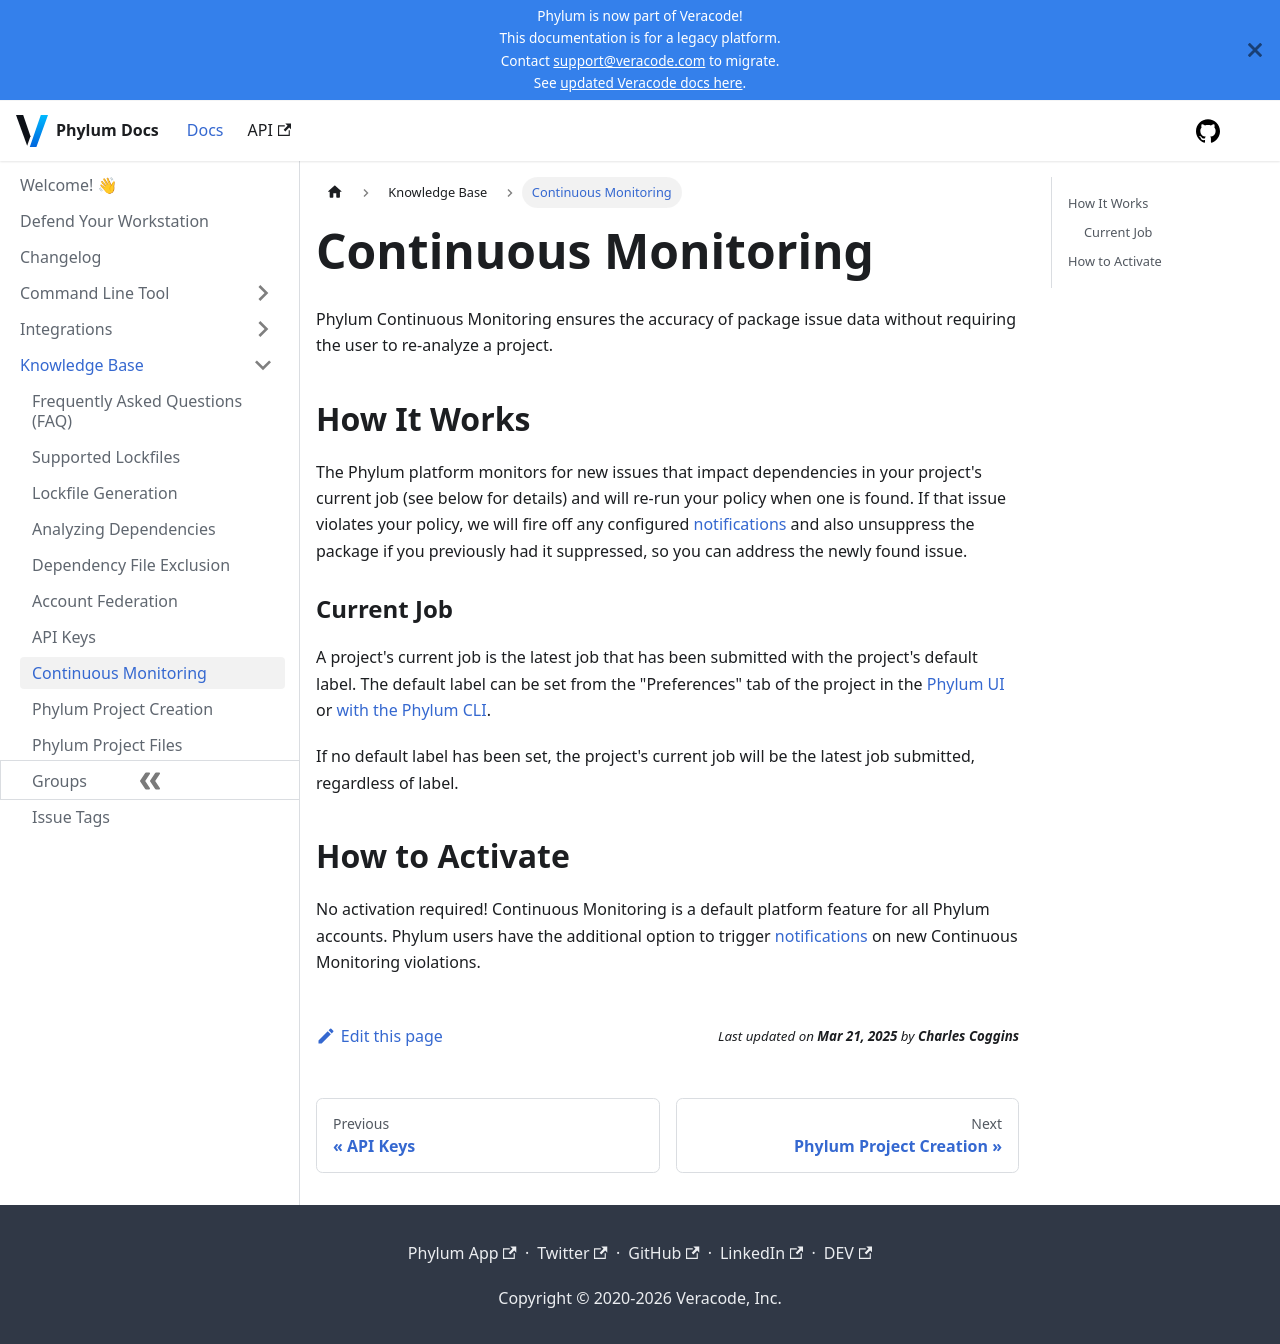

repository: phylum-dev/documentation · page: knowledge_base/continuous_monitoring.html · generator: docusaurus

# Continuous Monitoring

Phylum Continuous Monitoring ensures the accuracy of package issue data without requiring the user to re-analyze a project.

## How It Works

The Phylum platform monitors for new issues that impact dependencies in your project's current job (see below for details) and will re-run your policy when one is found. If that issue violates your policy, we will fire off any configured [notifications] and also unsuppress the package if you previously had it suppressed, so you can address the newly found issue.

[notifications]: ../knowledge_base/notifications.md

### Current Job

A project's current job is the latest job that has been submitted with the project's default label. The default label can be set from the "Preferences" tab of the project in the [Phylum UI][phylum_ui] or [with the Phylum CLI][project_update].

If no default label has been set, the project's current job will be the latest job submitted, regardless of label.

[phylum_ui]: https://app.phylum.io
[project_update]: https://docs.phylum.io/cli/commands/phylum_project_update

## How to Activate

No activation required! Continuous Monitoring is a default platform feature for all Phylum accounts. Phylum users have the additional option to trigger [notifications] on new Continuous Monitoring violations.
